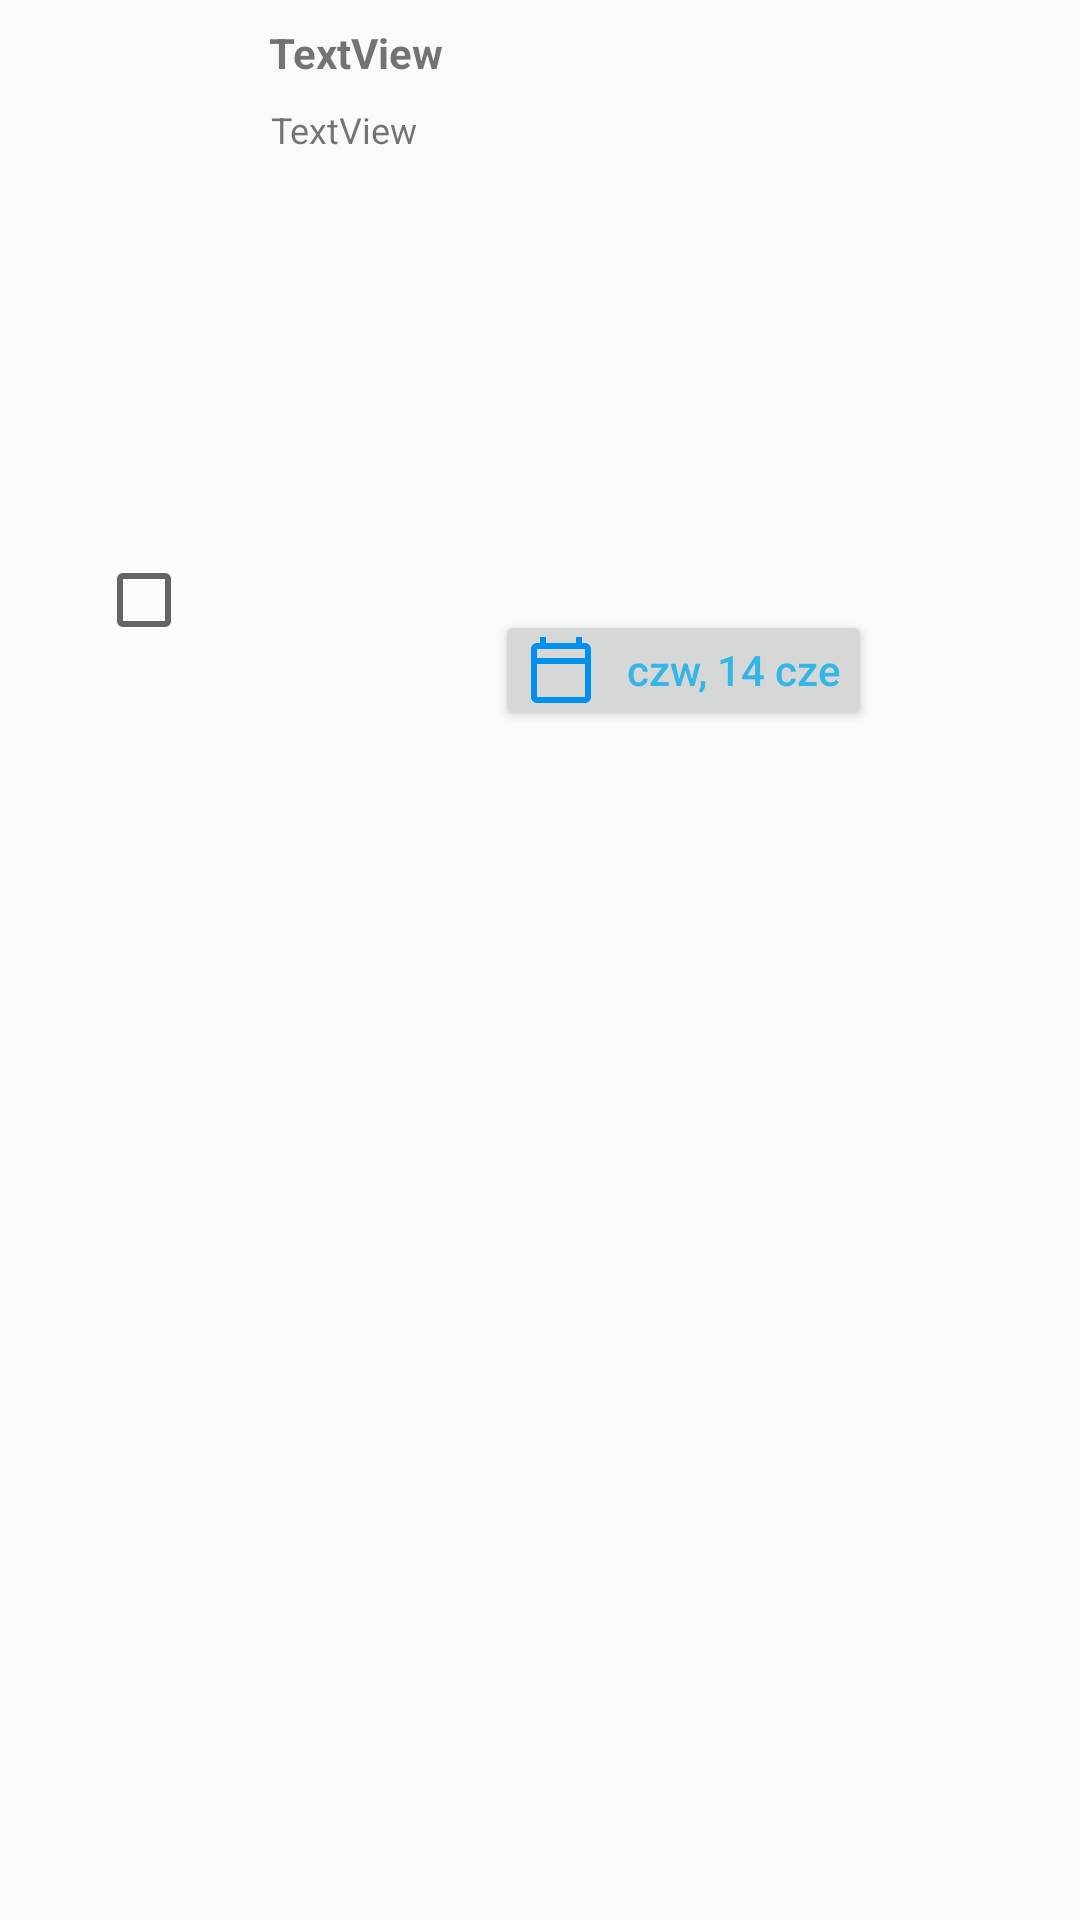

Layout XML and referenced resources for this Android screen:
<!-- AndroidManifest.xml: application theme AppTheme -->
<!-- res/layout/activity_details.xml -->
<?xml version="1.0" encoding="utf-8"?>
<androidx.constraintlayout.widget.ConstraintLayout xmlns:android="http://schemas.android.com/apk/res/android"
    xmlns:app="http://schemas.android.com/apk/res-auto"
    xmlns:tools="http://schemas.android.com/tools"
    android:id="@+id/constraint_layout"
    android:layout_width="match_parent"
    android:layout_height="match_parent"
    app:cardCornerRadius="10dp"
    app:cardElevation="4dp"
    app:cardUseCompatPadding="true">

    <CheckBox
        android:id="@+id/checkBox2"
        android:layout_width="wrap_content"
        android:layout_height="wrap_content"
        android:layout_marginStart="32dp"
        android:layout_marginTop="184dp"
        android:transitionName="@string/blue_name"
        app:layout_constraintStart_toStartOf="parent"
        app:layout_constraintTop_toTopOf="parent" />

    <TextView
        android:id="@+id/name_text"
        android:layout_width="wrap_content"
        android:layout_height="wrap_content"
        android:layout_marginStart="8dp"
        android:layout_marginTop="8dp"
        android:layout_marginEnd="8dp"
        android:text="TextView"
        android:textStyle="bold"
        app:layout_constraintEnd_toEndOf="parent"
        app:layout_constraintHorizontal_bias="0.08"
        app:layout_constraintStart_toEndOf="@+id/checkBox2"
        app:layout_constraintTop_toTopOf="parent" />

    <TextView
        android:id="@+id/desc_text"
        android:layout_width="wrap_content"
        android:layout_height="wrap_content"
        android:layout_marginStart="8dp"
        android:layout_marginTop="8dp"
        android:layout_marginEnd="8dp"
        android:text="TextView"
        android:textSize="12sp"
        app:layout_constraintEnd_toEndOf="parent"
        app:layout_constraintHorizontal_bias="0.08"
        app:layout_constraintStart_toEndOf="@+id/checkBox2"
        app:layout_constraintTop_toBottomOf="@+id/name_text" />

    <Button
        android:id="@+id/time_button"
        android:layout_width="wrap_content"
        android:layout_height="40dp"
        android:layout_marginStart="8dp"
        android:layout_marginTop="152dp"
        android:layout_marginEnd="8dp"
        android:drawableStart="@drawable/ic_outline_calendar_today_24px"
        android:drawablePadding="10dp"
        android:paddingStart="10dp"
        android:paddingEnd="10dp"
        android:text="czw, 14 cze"
        android:textAllCaps="false"
        android:textColor="@android:color/holo_blue_light"
        app:layout_constraintEnd_toEndOf="parent"
        app:layout_constraintHorizontal_bias="0.602"
        app:layout_constraintStart_toEndOf="@+id/checkBox2"
        app:layout_constraintTop_toBottomOf="@+id/desc_text" />

</androidx.constraintlayout.widget.ConstraintLayout>
<!-- resources referenced by this layout -->
<resources>
  <!-- drawable ic_outline_calendar_today_24px (drawable) -->
  <vector xmlns:android="http://schemas.android.com/apk/res/android"
      android:width="24dp"
      android:height="24dp"
      android:viewportWidth="24"
      android:viewportHeight="24">
    <path
        android:fillColor="#0290ef"
        android:pathData="M20,3h-1V1h-2v2H7V1H5v2H4C2.9,3 2,3.9 2,5v16c0,1.1 0.9,2 2,2h16c1.1,0 2,-0.9 2,-2V5C22,3.9 21.1,3 20,3zM20,21H4V10h16V21zM20,8H4V5h1h2h10h2h1V8z"/>
  </vector>
  <string name="blue_name">blue_name</string>
  <style name="AppTheme" parent="Theme.AppCompat.Light">
          
          <item name="colorPrimary">@color/colorPrimary</item>
          <item name="colorPrimaryDark">@color/colorPrimaryDark</item>
          <item name="colorAccent">@color/colorAccent</item>
  
          <item name="android:windowContentTransitions">true</item>
          
          
  
          
          
          
      </style>
  <color name="colorPrimary">#008577</color>
  <color name="colorPrimaryDark">#00574B</color>
  <color name="colorAccent">#d81b60</color>
</resources>
